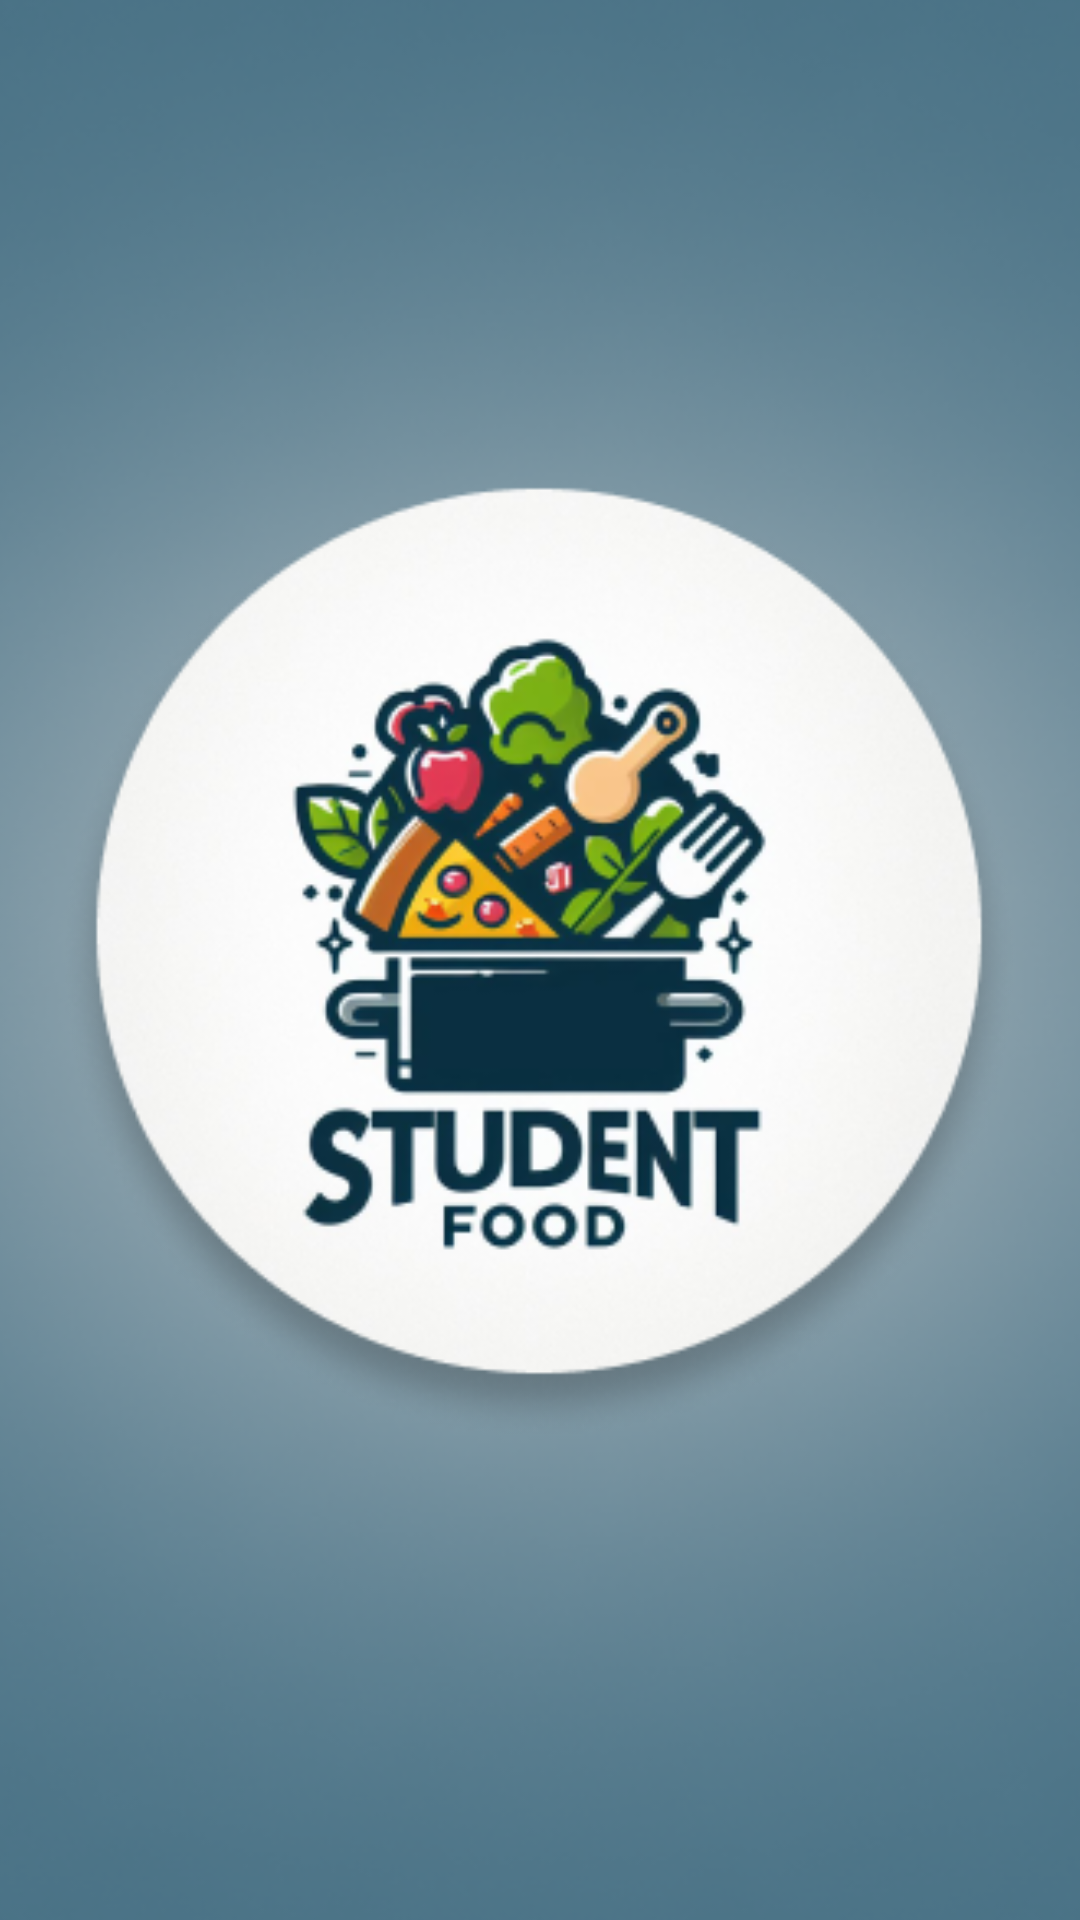

Here is an Android app screen rendered from its layout file. Give the layout XML and the strings, colors and styles it references.
<!-- AndroidManifest.xml: application theme Theme.StudFood -->
<!-- res/layout/activity_main.xml -->
<?xml version="1.0" encoding="utf-8"?>
<androidx.constraintlayout.widget.ConstraintLayout xmlns:android="http://schemas.android.com/apk/res/android"
    xmlns:app="http://schemas.android.com/apk/res-auto"
    xmlns:tools="http://schemas.android.com/tools"
    android:layout_width="match_parent"
    android:layout_height="match_parent"
    tools:context=".MainActivity">

    <ImageView
        android:id="@+id/imageView2"
        android:layout_width="556dp"
        android:layout_height="974dp"
        app:layout_constraintBottom_toBottomOf="parent"
        app:layout_constraintEnd_toEndOf="parent"
        app:layout_constraintStart_toStartOf="parent"
        app:layout_constraintTop_toTopOf="parent"
        app:srcCompat="@drawable/start1" />

    <ImageView
        android:id="@+id/imageView3"
        android:layout_width="332dp"
        android:layout_height="321dp"
        app:layout_constraintBottom_toBottomOf="parent"
        app:layout_constraintEnd_toEndOf="parent"
        app:layout_constraintHorizontal_bias="0.493"
        app:layout_constraintStart_toStartOf="parent"
        app:layout_constraintTop_toTopOf="parent"
        app:srcCompat="@drawable/start" />

</androidx.constraintlayout.widget.ConstraintLayout>
<!-- resources referenced by this layout -->
<resources>
  <!-- drawable start: png bitmap (drawable, 89610 bytes) -->
  <!-- drawable start1: png bitmap (drawable, 132044 bytes) -->
  <style name="Theme.StudFood" parent="Base.Theme.StudFood" />
  <style name="Base.Theme.StudFood" parent="Theme.Material3.DayNight.NoActionBar">
          
          
      </style>
</resources>
